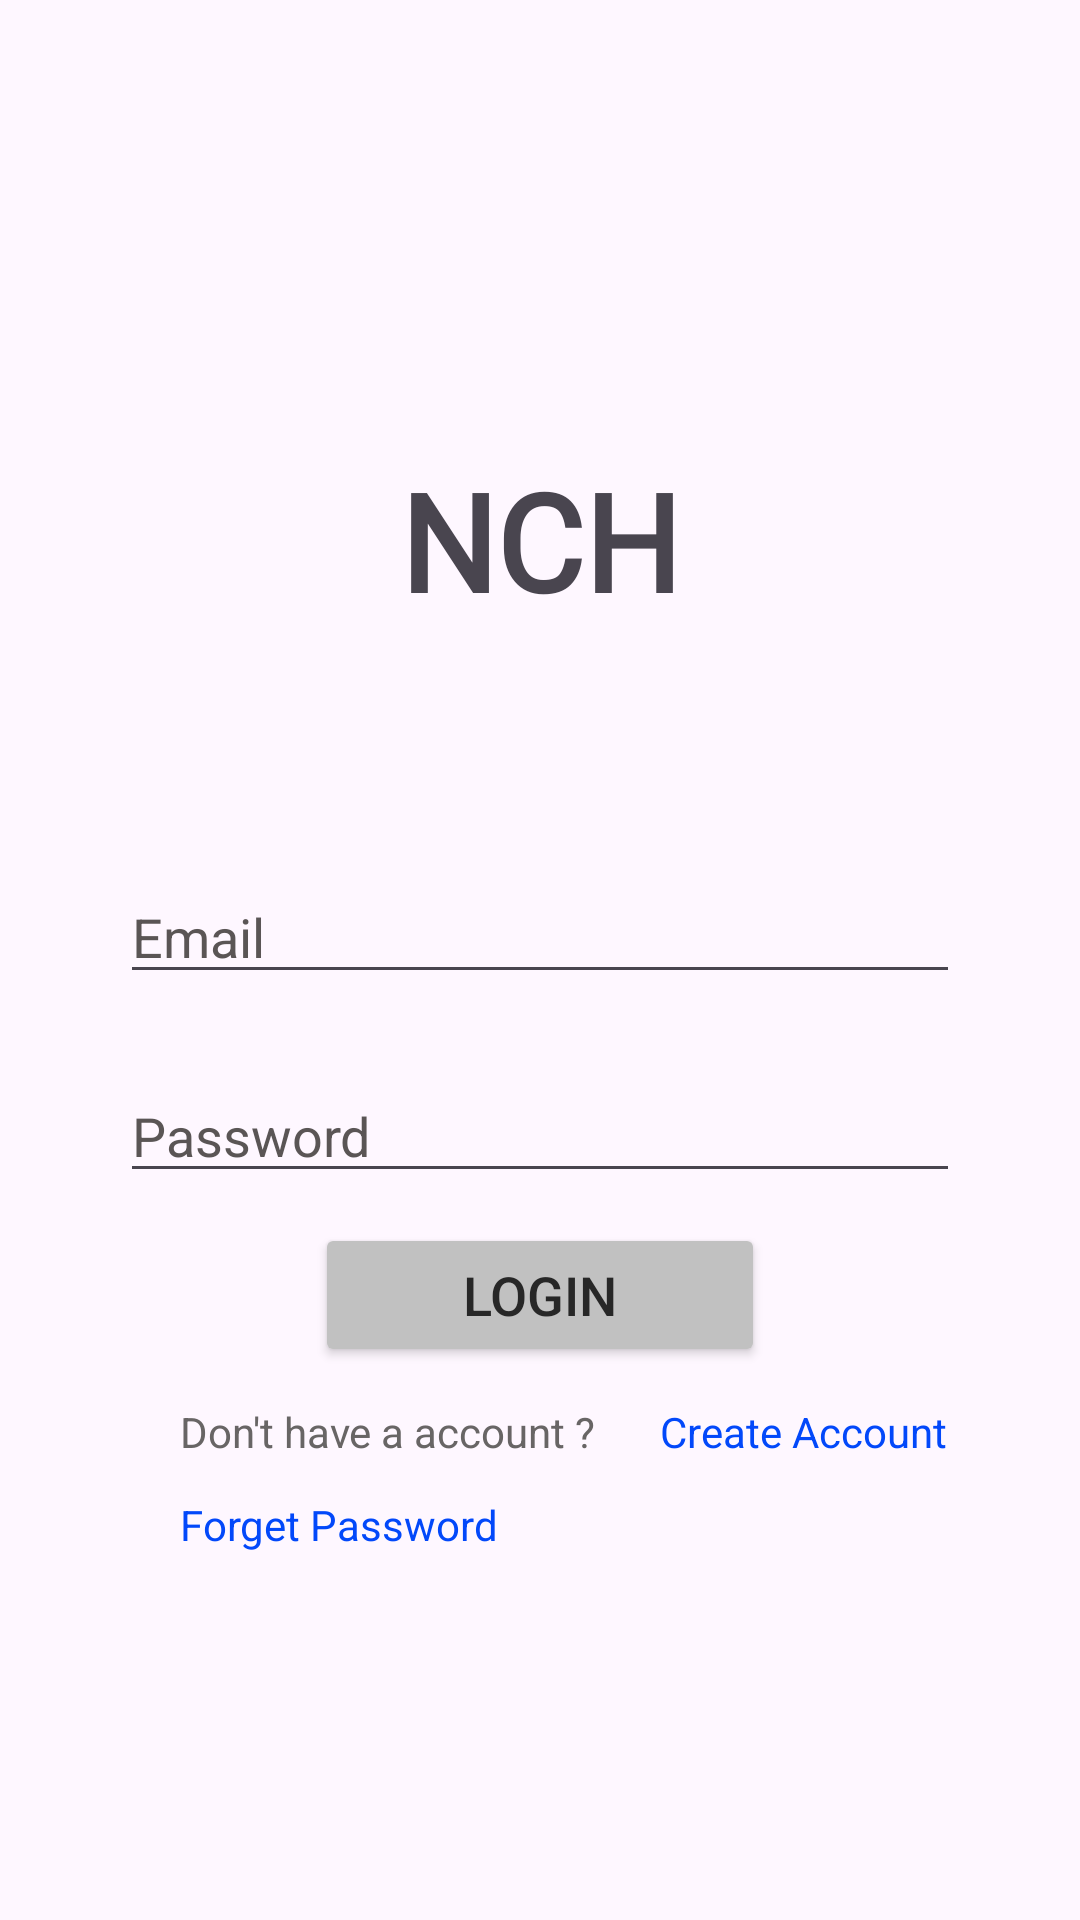

Layout XML and referenced resources for this Android screen:
<!-- AndroidManifest.xml: application theme Theme.Trio -->
<!-- res/layout/activity_main.xml -->
<?xml version="1.0" encoding="utf-8"?>
<RelativeLayout xmlns:android="http://schemas.android.com/apk/res/android"
    xmlns:app="http://schemas.android.com/apk/res-auto"
    xmlns:tools="http://schemas.android.com/tools"
    android:layout_width="match_parent"
    android:layout_height="match_parent"
    tools:context=".MainActivity">
    <TextView
        android:layout_width="wrap_content"
        android:layout_height="wrap_content"
        android:text="NCH"
        android:id="@+id/title_login"
        android:gravity="center_horizontal"
        android:layout_centerHorizontal="true"
        android:layout_marginTop="150dp"
        android:textSize="45dp"
        android:textStyle="bold"
        android:fontFamily="@font/title"
        />
    <ProgressBar
        android:id="@+id/idPBLoading"
        android:layout_width="wrap_content"
        android:layout_height="wrap_content"
        android:layout_below="@id/email_login"
        android:layout_centerHorizontal="true"
        android:layout_marginTop="2dp"
        android:visibility="invisible" />
    <EditText
        android:layout_width="280dp"
        android:layout_height="wrap_content"
        android:layout_centerHorizontal="true"
        android:layout_marginTop="290dp"
        android:hint="Email"
        android:textColor="@color/black"
        android:textColorHint="#5A5555"
        android:id="@+id/email_login"
        />
    <EditText
        android:layout_width="280dp"
        android:layout_height="wrap_content"
        android:layout_centerHorizontal="true"
        android:layout_marginTop="25dp"
        android:inputType="textPassword"
        android:layout_below="@+id/email_login"
        android:hint="Password"
        android:textColor="@color/black"
        android:textColorHint="#5A5555"
        android:id="@+id/password_login"
        />
    <TextView
        android:layout_width="wrap_content"
        android:layout_height="wrap_content"
        android:text="Don't have a account ?"
        android:layout_below="@+id/login_button"
        android:layout_marginTop="12dp"
        android:layout_marginLeft="60dp"
        android:id="@+id/account_text"
        android:textColor="#686565"
        />

    <TextView
        android:layout_width="wrap_content"
        android:layout_height="wrap_content"
        android:layout_below="@+id/login_button"
        android:id="@+id/createaccount_login"
        android:layout_marginTop="12dp"
        android:layout_marginLeft="220dp"
        android:text="Create Account"
        android:textColor="#0248FA" />
    <TextView
        android:layout_width="wrap_content"
        android:layout_height="wrap_content"
        android:layout_below="@+id/account_text"
        android:id="@+id/forgetPassword"
        android:layout_marginTop="12dp"
        android:layout_marginLeft="60dp"
        android:text="Forget Password"
        android:textColor="#0248FA" />
    <Button
        android:layout_width="150dp"
        android:layout_height="wrap_content"
        android:text="Login"
        android:textColor="#272727"
        android:textSize="18dp"
        android:layout_centerHorizontal="true"
        android:layout_below="@id/password_login"
        android:backgroundTint="#C1C1C1"
        android:layout_marginTop="10dp"
        android:id="@+id/login_button"
        />
</RelativeLayout>
<!-- resources referenced by this layout -->
<resources>
  <style name="Theme.Trio" parent="Base.Theme.Trio" />
  <style name="Base.Theme.Trio" parent="Theme.Material3.DayNight.NoActionBar">
      </style>
  <!-- not gathered from this repository: default colours our renderer supplied (Android Studio template values) -->
  <color name="black">#FF000000</color>
</resources>
